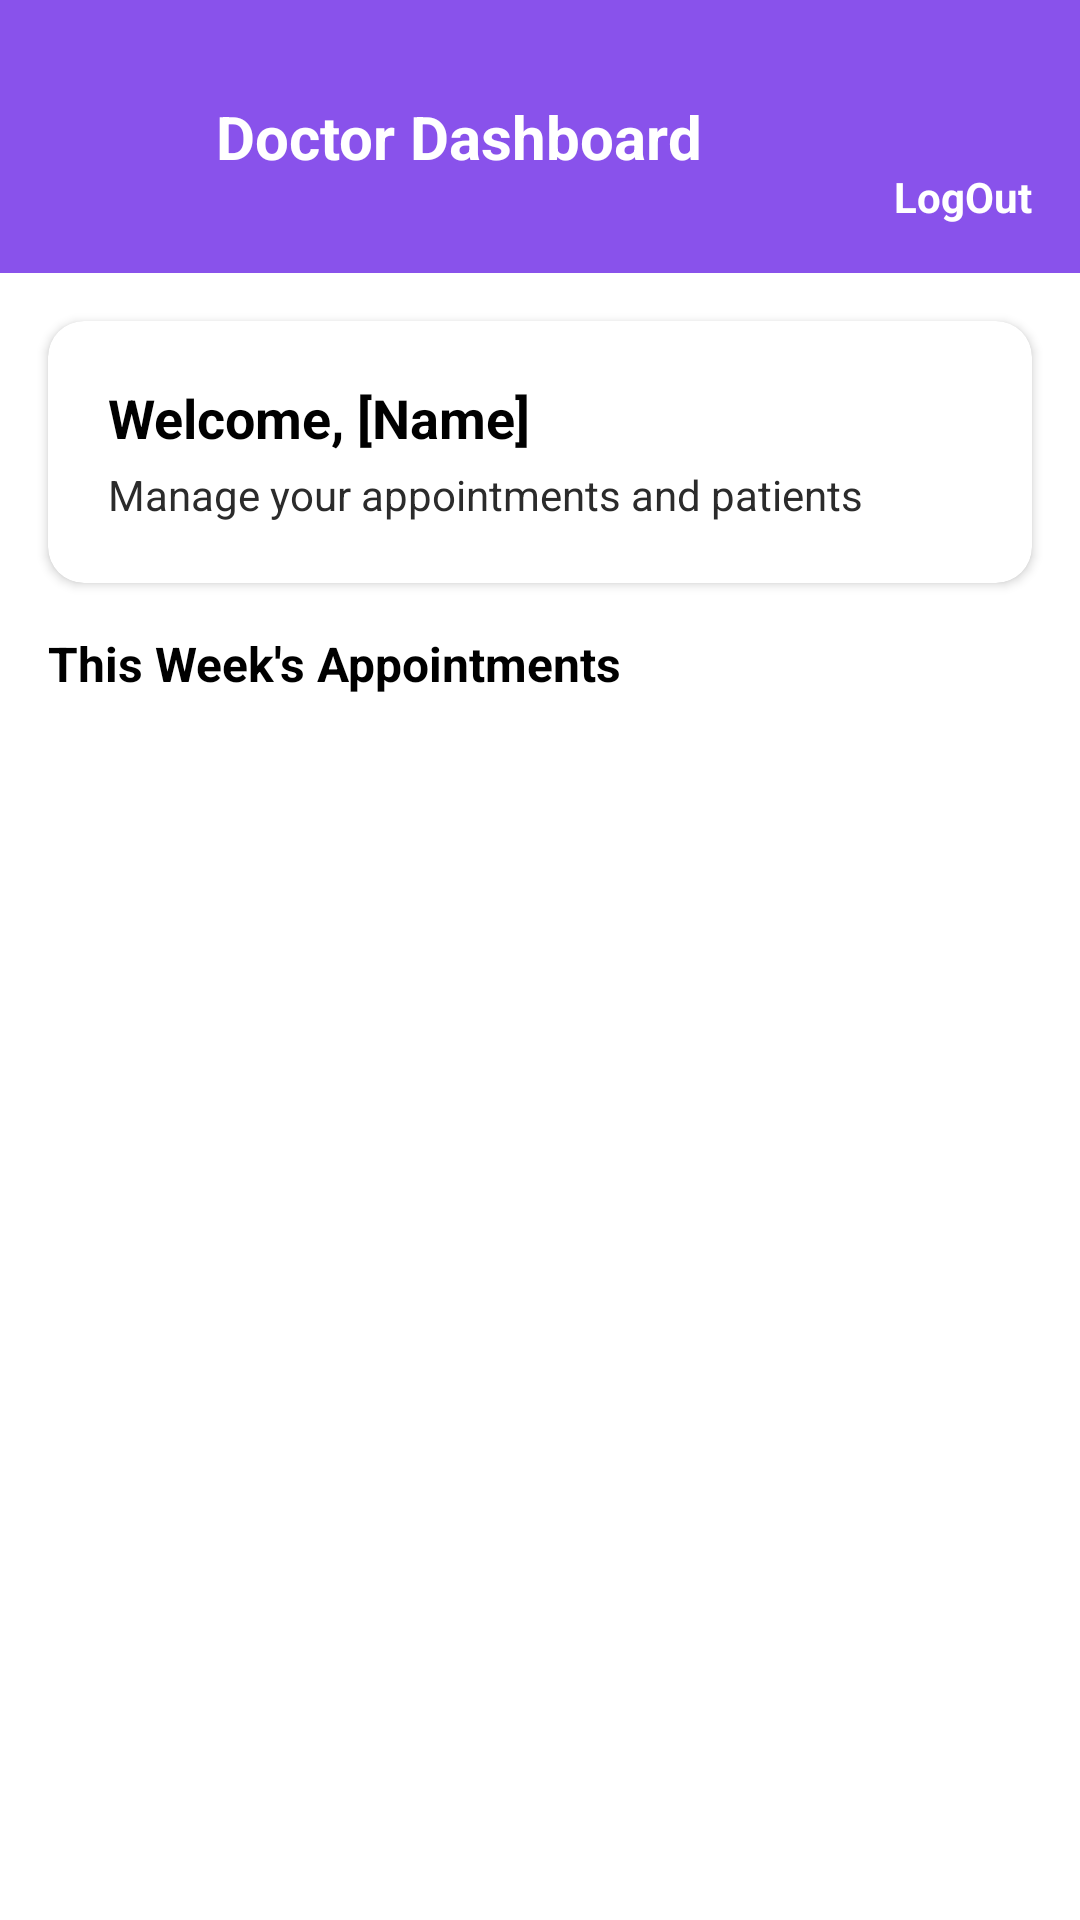

Produce the Android XML layout that renders to this screen, including the resource entries it uses.
<!-- AndroidManifest.xml: application theme Theme.Medi_Bridge -->
<!-- res/layout/activity_dashboard.xml -->
<?xml version="1.0" encoding="utf-8"?>
<LinearLayout xmlns:android="http://schemas.android.com/apk/res/android"
    xmlns:app="http://schemas.android.com/apk/res-auto"
    xmlns:tools="http://schemas.android.com/tools"
    android:layout_width="match_parent"
    android:layout_height="match_parent"
    android:background="@color/white"
    android:orientation="vertical"
    tools:context=".Activity.DashboardActivity">

    
    <LinearLayout
        android:layout_width="match_parent"
        android:layout_height="wrap_content"
        android:background="@color/purple"
        android:orientation="horizontal"
        android:padding="16dp"
        android:gravity="center_vertical">

        <ImageView
            android:id="@+id/backBtn"
            android:layout_width="40dp"
            android:layout_height="40dp"
            android:background="?attr/selectableItemBackgroundBorderless"
            android:padding="8dp"
            android:src="@drawable/baseline_keyboard_backspace_24"
            android:contentDescription="@string/back_button"
            app:tint="@color/white" />

        <TextView
            android:layout_width="0dp"
            android:layout_height="wrap_content"
            android:layout_weight="1"
            android:text="Doctor Dashboard"
            android:textColor="@color/white"
            android:textSize="20sp"
            android:textStyle="bold"
            android:layout_marginStart="16dp" />

        <LinearLayout
            android:layout_width="wrap_content"
            android:layout_height="wrap_content"
            android:orientation="vertical">

            <ImageView
                android:id="@+id/logoutBtn"
                android:layout_width="40dp"
                android:layout_height="40dp"
                android:background="?attr/selectableItemBackgroundBorderless"
                android:padding="8dp"
                android:src="@drawable/ic_person_outline"
                android:contentDescription="Logout"
                app:tint="@color/white" />
            <TextView
                android:clickable="true"
                android:layout_width="wrap_content"
                android:layout_height="wrap_content"
                android:text="LogOut"
                android:textColor="@color/white"
                android:textStyle="bold"
                />
        </LinearLayout>

    </LinearLayout>

    
    <androidx.cardview.widget.CardView
        android:layout_width="match_parent"
        android:layout_height="wrap_content"
        android:layout_margin="16dp"
        android:elevation="4dp"
        app:cardBackgroundColor="@color/white"
        app:cardCornerRadius="12dp">

        <LinearLayout
            android:layout_width="match_parent"
            android:layout_height="wrap_content"
            android:orientation="vertical"
            android:padding="20dp">

            <TextView
                android:id="@+id/welcomeText"
                android:layout_width="match_parent"
                android:layout_height="wrap_content"
                android:text="Welcome, [Name]"
                android:textColor="@color/black"
                android:textSize="18sp"
                android:textStyle="bold" />

            <TextView
                android:layout_width="match_parent"
                android:layout_height="wrap_content"
                android:layout_marginTop="4dp"
                android:text="Manage your appointments and patients"
                android:textColor="@color/darkgrey"
                android:textSize="14sp" />

        </LinearLayout>

    </androidx.cardview.widget.CardView>

    
    <TextView
        android:layout_width="match_parent"
        android:layout_height="wrap_content"
        android:layout_marginStart="16dp"
        android:layout_marginEnd="16dp"
        android:layout_marginBottom="8dp"
        android:text="This Week's Appointments"
        android:textColor="@color/black"
        android:textSize="16sp"
        android:textStyle="bold" />

    
    <androidx.recyclerview.widget.RecyclerView
        android:id="@+id/appointmentsRecyclerView"
        android:layout_width="match_parent"
        android:layout_height="0dp"
        android:layout_weight="1"
        android:layout_marginStart="16dp"
        android:layout_marginEnd="16dp"
        android:layout_marginBottom="16dp" />

    
    <LinearLayout
        android:id="@+id/emptyStateLayout"
        android:layout_width="match_parent"
        android:layout_height="0dp"
        android:layout_weight="1"
        android:orientation="vertical"
        android:gravity="center"
        android:visibility="gone">

        <ImageView
            android:layout_width="80dp"
            android:layout_height="80dp"
            android:src="@drawable/medibridge_logo"
            android:alpha="0.5" />

        <TextView
            android:layout_width="wrap_content"
            android:layout_height="wrap_content"
            android:layout_marginTop="16dp"
            android:text="No appointments this week"
            android:textColor="@color/darkgrey"
            android:textSize="16sp" />

        <TextView
            android:layout_width="wrap_content"
            android:layout_height="wrap_content"
            android:layout_marginTop="8dp"
            android:text="You'll see your patient appointments here"
            android:textColor="@color/darkgrey"
            android:textSize="14sp" />

    </LinearLayout>

</LinearLayout>
<!-- resources referenced by this layout -->
<resources>
  <color name="black">#FF000000</color>
  <color name="darkgrey">#2B2B2B</color>
  <color name="purple">#8952EB</color>
  <color name="white">#FFFFFFFF</color>
  <!-- drawable medibridge_logo: png bitmap (drawable, 792 bytes) -->
  <string name="back_button">Back</string>
  <style name="Theme.Medi_Bridge" parent="Base.Theme.Medi_Bridge" />
  <style name="Base.Theme.Medi_Bridge" parent="Theme.MaterialComponents.DayNight.NoActionBar">
          
          
      </style>
</resources>
